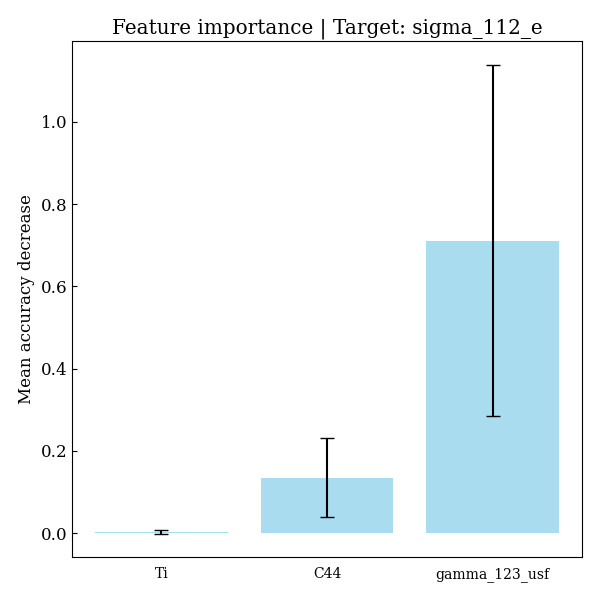

The table this chart was drawn from, first rows:
feature, importances, std_dev
Ti, 0.00307, 0.005115
C44, 0.135, 0.09536
gamma_123_usf, 0.7114, 0.4275
